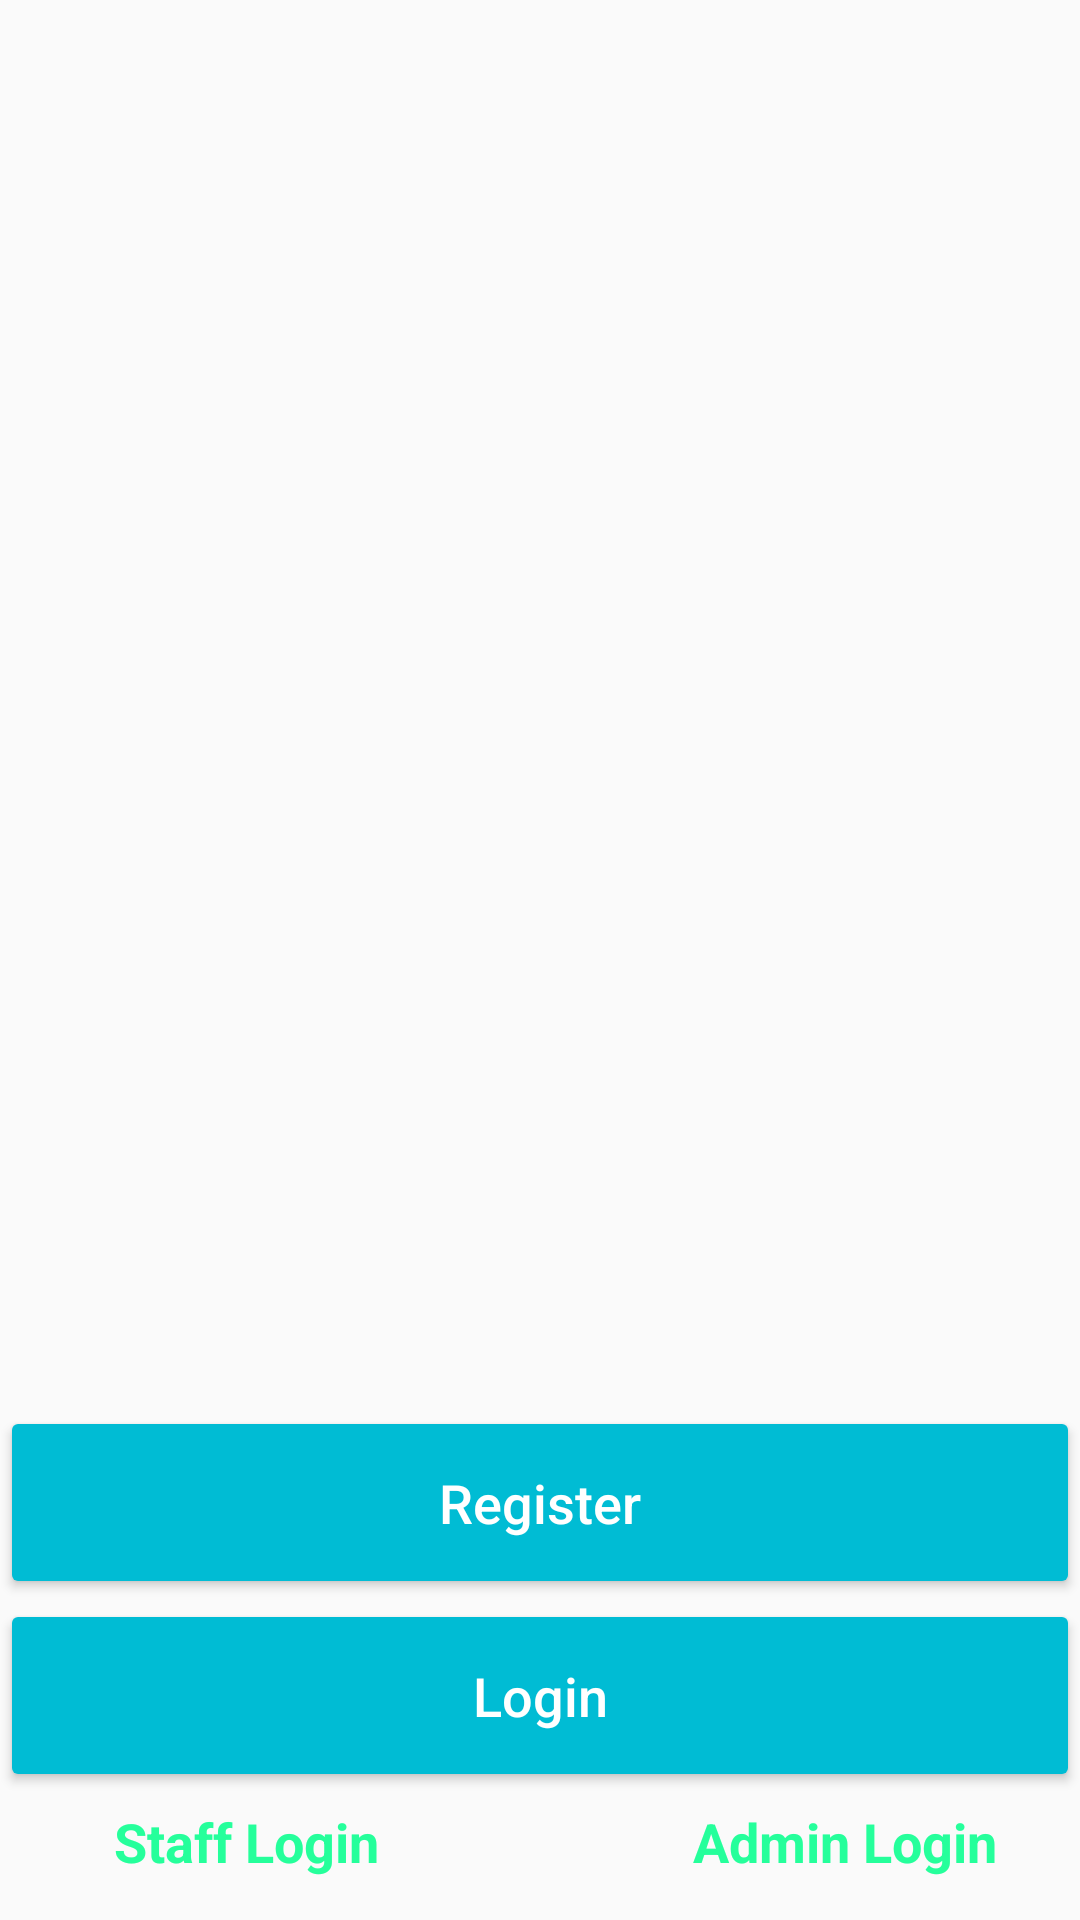

This screen was rendered from an Android layout file. Write that file and the resources it references.
<!-- AndroidManifest.xml: application theme AppTheme -->
<!-- res/layout/activity_reg_log_choice.xml -->
<?xml version="1.0" encoding="utf-8"?>
<androidx.constraintlayout.widget.ConstraintLayout xmlns:android="http://schemas.android.com/apk/res/android"
    xmlns:app="http://schemas.android.com/apk/res-auto"
    xmlns:tools="http://schemas.android.com/tools"
    android:layout_width="match_parent"
    android:layout_height="match_parent"
    android:background="@drawable/mainpage"
    tools:context="com.example.belanjaskuy.RegLogChoice">

    <Button
        android:id="@+id/btnreg"
        android:layout_width="match_parent"
        android:layout_height="wrap_content"
        android:backgroundTint="@color/colorButtonNormal"
        android:padding="20dp"
        android:text="Register"
        android:textAllCaps="false"
        android:textColor="@android:color/white"
        android:textSize="18sp"
        app:layout_constraintBottom_toTopOf="@+id/btnlog"
        app:layout_constraintEnd_toEndOf="parent"
        app:layout_constraintHorizontal_bias="0.532"
        app:layout_constraintStart_toStartOf="parent" />

    <Button
        android:id="@+id/btnlog"
        android:layout_width="match_parent"
        android:layout_height="wrap_content"
        android:backgroundTint="@color/colorButtonNormal"
        android:padding="20dp"
        android:text="Login"
        android:textAllCaps="false"
        android:textColor="#FFFFFF"
        android:textSize="18sp"
        app:layout_constraintBottom_toBottomOf="parent"
        app:layout_constraintEnd_toEndOf="parent"
        app:layout_constraintHorizontal_bias="0.535"
        app:layout_constraintStart_toStartOf="parent"
        app:layout_constraintTop_toTopOf="parent"
        app:layout_constraintVertical_bias="0.926" />

    <TextView
        android:id="@+id/admlog"
        android:layout_width="wrap_content"
        android:layout_height="wrap_content"
        android:text="Admin Login"
        android:textColor="@color/colorAccent"
        android:textSize="18sp"
        android:textStyle="bold"
        app:layout_constraintBottom_toBottomOf="parent"
        app:layout_constraintEnd_toEndOf="parent"
        app:layout_constraintHorizontal_bias="0.893"
        app:layout_constraintStart_toStartOf="parent"
        app:layout_constraintTop_toBottomOf="@+id/btnlog"
        app:layout_constraintVertical_bias="0.24" />

    <TextView
        android:id="@+id/stflog"
        android:layout_width="wrap_content"
        android:layout_height="wrap_content"
        android:text="Staff Login"
        android:textColor="#25FF9B"
        android:textSize="18sp"
        android:textStyle="bold"
        app:layout_constraintBottom_toBottomOf="parent"
        app:layout_constraintEnd_toEndOf="parent"
        app:layout_constraintHorizontal_bias="0.14"
        app:layout_constraintStart_toStartOf="parent"
        app:layout_constraintTop_toBottomOf="@+id/btnlog"
        app:layout_constraintVertical_bias="0.23" />

    <ImageView
        android:id="@+id/imageView"
        android:layout_width="289dp"
        android:layout_height="372dp"
        app:layout_constraintBottom_toBottomOf="parent"
        app:layout_constraintEnd_toEndOf="parent"
        app:layout_constraintStart_toStartOf="parent"
        app:layout_constraintTop_toTopOf="parent"
        app:layout_constraintVertical_bias="0.069"
        app:srcCompat="@drawable/applogo_" />

</androidx.constraintlayout.widget.ConstraintLayout>
<!-- resources referenced by this layout -->
<resources>
  <color name="colorAccent">#FF25FF9B</color>
  <color name="colorButtonNormal">#FF00BCD4</color>
  <style name="AppTheme" parent="Theme.AppCompat.Light.NoActionBar">
  
      
          <item name="colorPrimary">@color/colorPrimary</item>
          <item name="colorPrimaryDark">@color/colorPrimaryDark</item>
          <item name="colorAccent">@color/colorAccent</item>
          <item name="colorButtonNormal">@color/colorButtonNormal</item>
      </style>
  <color name="colorPrimary">#FF03DAC5</color>
  <color name="colorPrimaryDark">#FF00796B</color>
</resources>
